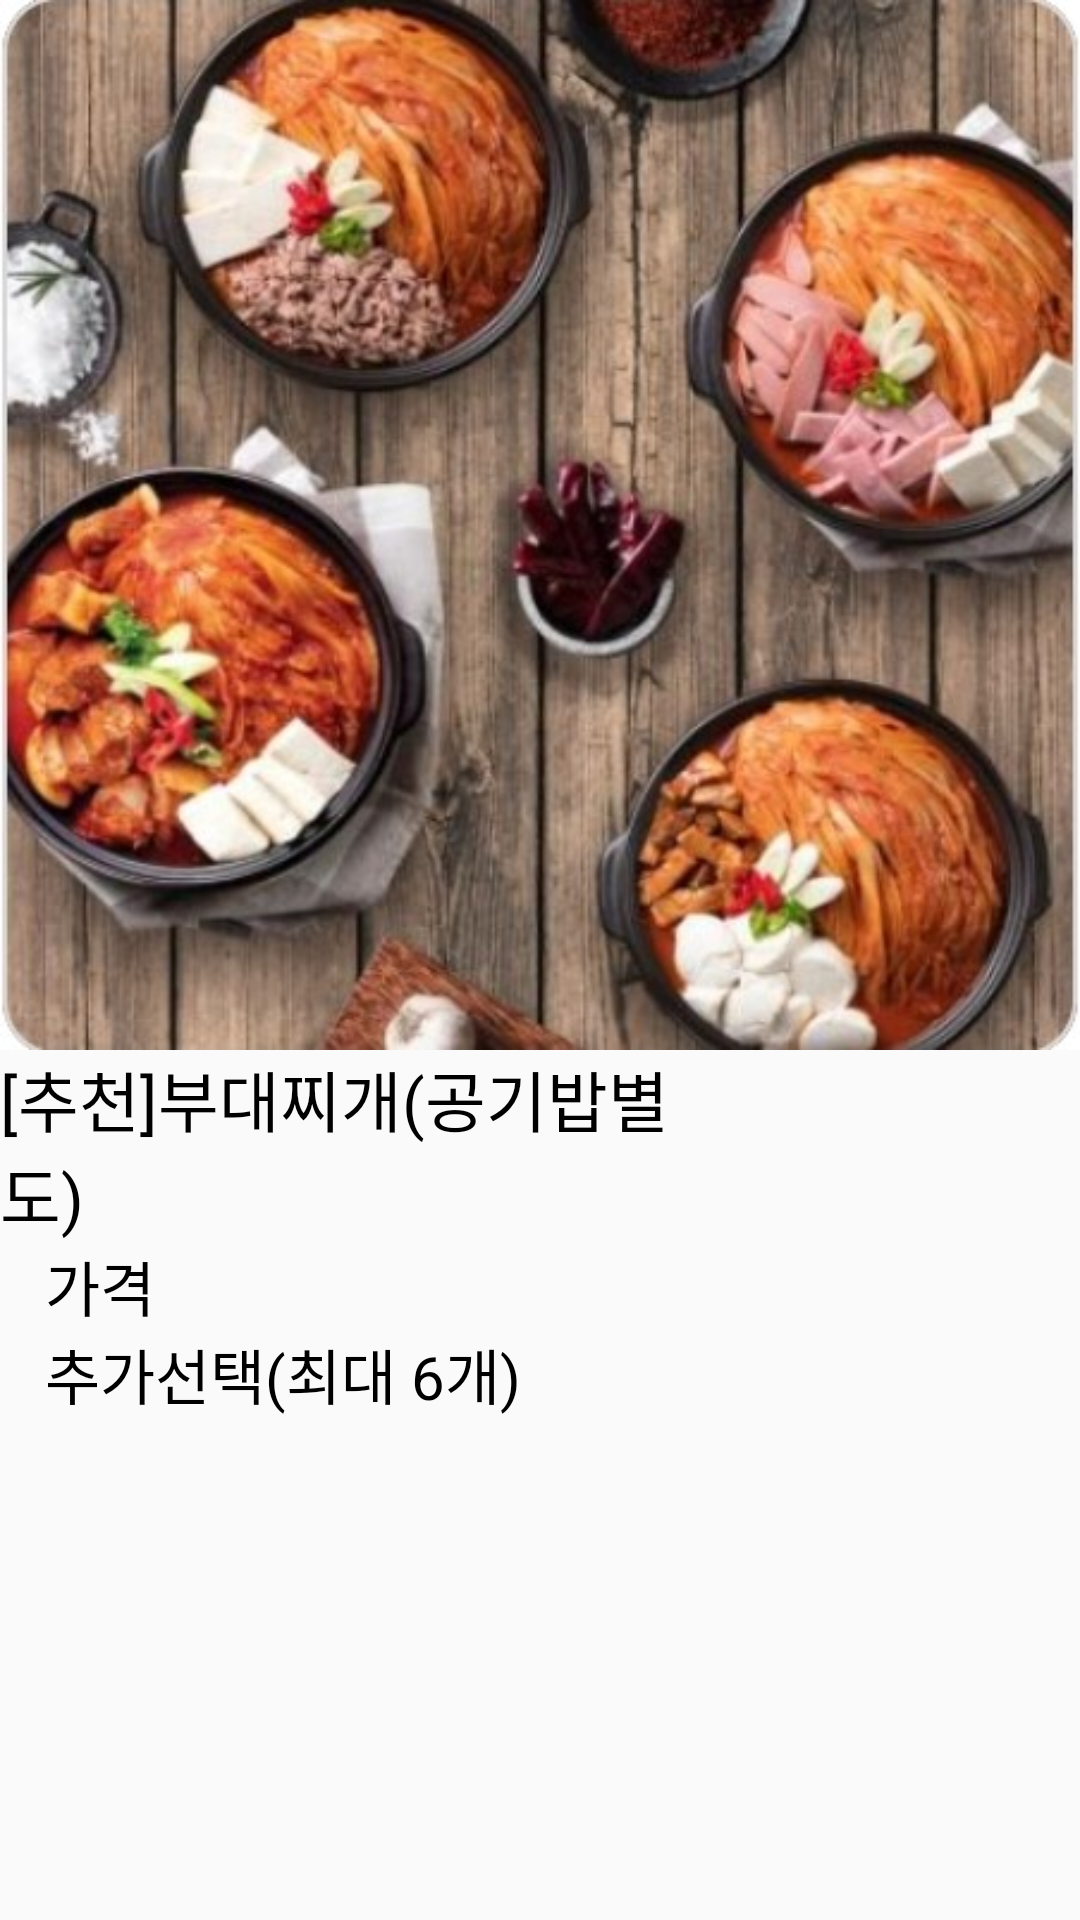

Here is an Android app screen rendered from its layout file. Give the layout XML and the strings, colors and styles it references.
<!-- AndroidManifest.xml: application theme Theme.DeliveryServiceApp -->
<!-- res/layout/activity_food_detail_choice.xml -->
<?xml version="1.0" encoding="utf-8"?>
<androidx.appcompat.widget.LinearLayoutCompat xmlns:android="http://schemas.android.com/apk/res/android"
    xmlns:app="http://schemas.android.com/apk/res-auto"
    xmlns:tools="http://schemas.android.com/tools"
    android:layout_width="match_parent"
    android:layout_height="match_parent"
    android:orientation="vertical"
    tools:context=".FoodDetailChoiceActivity">

    <androidx.core.widget.NestedScrollView
        android:layout_width="match_parent"
        android:layout_height="match_parent">
        <androidx.constraintlayout.widget.ConstraintLayout
            android:layout_width="match_parent"
            android:layout_height="match_parent">

            <ImageView
                android:id="@+id/detail_img"
                android:layout_width="match_parent"
                android:layout_height="350dp"
                app:layout_constraintTop_toTopOf="parent"
                app:layout_constraintStart_toStartOf="parent"
                app:layout_constraintEnd_toEndOf="parent"
                android:src="@drawable/bm_quick_img1"
                android:scaleType="fitXY"
                android:adjustViewBounds="true"/>

            <TextView
                android:id="@+id/menu_detail_name"
                android:layout_width="250dp"
                android:layout_height="wrap_content"
                android:text="[추천]부대찌개(공기밥별도)"
                android:textSize="22dp"
                android:textColor="@color/black"
                app:layout_constraintTop_toBottomOf="@+id/detail_img"
                app:layout_constraintStart_toStartOf="parent"/>

            <TextView
                android:id="@+id/detail_price"
                android:layout_width="wrap_content"
                android:layout_height="wrap_content"
                android:text="가격"
                android:textSize="20dp"
                android:textColor="@color/black"
                app:layout_constraintTop_toBottomOf="@+id/menu_detail_name"
                app:layout_constraintStart_toStartOf="parent"
                android:layout_marginLeft="15dp"/>


            <androidx.recyclerview.widget.RecyclerView
                android:id="@+id/price_recycler"
                android:layout_width="match_parent"
                android:layout_height="wrap_content"
                android:overScrollMode="never"
                app:layoutManager="androidx.recyclerview.widget.LinearLayoutManager"
                app:layout_constraintTop_toBottomOf="@+id/detail_price"
                app:layout_constraintStart_toStartOf="parent"/>

            <TextView
                android:id="@+id/add_choice"
                android:layout_width="wrap_content"
                android:layout_height="wrap_content"
                android:text="추가선택(최대 6개)"
                android:textSize="20dp"
                android:textColor="@color/black"
                app:layout_constraintTop_toBottomOf="@+id/price_recycler"
                app:layout_constraintStart_toStartOf="parent"
                android:layout_marginLeft="15dp"/>

            <androidx.recyclerview.widget.RecyclerView
                android:id="@+id/add_choice_recycler"
                android:layout_width="match_parent"
                android:layout_height="wrap_content"
                android:overScrollMode="never"
                app:layoutManager="androidx.recyclerview.widget.LinearLayoutManager"
                app:layout_constraintTop_toBottomOf="@+id/add_choice"
                app:layout_constraintStart_toStartOf="parent"/>


        </androidx.constraintlayout.widget.ConstraintLayout>



    </androidx.core.widget.NestedScrollView>

</androidx.appcompat.widget.LinearLayoutCompat>
<!-- resources referenced by this layout -->
<resources>
  <color name="black">#FF000000</color>
  <!-- drawable bm_quick_img1: jpg bitmap (drawable, 106601 bytes) -->
  <style name="Theme.DeliveryServiceApp" parent="Theme.AppCompat.DayNight.NoActionBar">
          
          <item name="colorPrimary">@color/purple_500</item>
          <item name="colorPrimaryVariant">@color/purple_700</item>
          <item name="colorOnPrimary">@color/white</item>
          
          <item name="colorSecondary">@color/teal_200</item>
          <item name="colorSecondaryVariant">@color/teal_700</item>
          <item name="colorOnSecondary">@color/black</item>
          
          <item name="android:statusBarColor">#39BFBF</item>
          
      </style>
  <color name="purple_500">#FF6200EE</color>
  <color name="purple_700">#FF3700B3</color>
  <color name="white">#FFFFFFFF</color>
  <color name="teal_200">#FF03DAC5</color>
  <color name="teal_700">#FF018786</color>
</resources>
